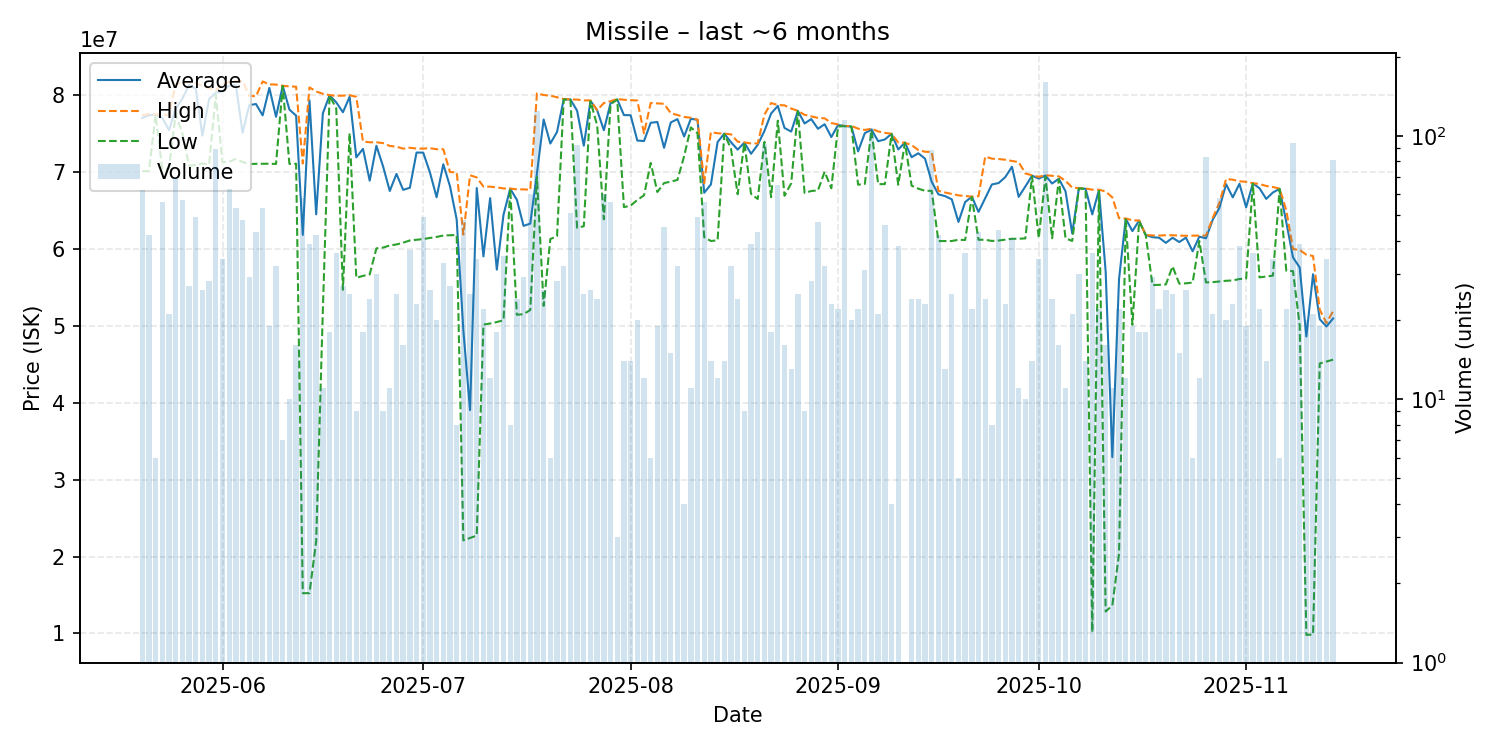

The data file committed next to this chart (first rows):
date, average, highest, lowest, order_count, volume
2025-05-20, 77002903, 77340000, 70090000, 18, 62
2025-05-21, 77332143, 77510000, 70060000, 10, 42
2025-05-22, 77433333, 77460000, 77380000, 2, 6
2025-05-23, 77010714, 77370000, 70370000, 27, 56
2025-05-24, 75403810, 77400000, 70400000, 15, 21
2025-05-25, 78158841, 81330000, 77490000, 20, 69
2025-05-26, 79512281, 81650000, 74990000, 25, 57
2025-05-27, 81229630, 81640000, 70790000, 11, 27
2025-05-28, 80823878, 81490000, 70880000, 18, 49
2025-05-29, 74702308, 81145000, 71070000, 12, 26
2025-05-30, 79471071, 80850000, 70960000, 18, 28
2025-05-31, 80274157, 80580000, 79995000, 34, 89
2025-06-01, 80435294, 81420000, 71230000, 17, 34
2025-06-02, 81191587, 81650000, 71300000, 23, 63
2025-06-03, 81250755, 81830000, 71670000, 7, 53
2025-06-04, 75052292, 81790000, 71260000, 20, 48
2025-06-05, 78654828, 79890000, 71000000, 18, 29
2025-06-06, 78802093, 79800000, 71030000, 24, 43
2025-06-07, 77327547, 81730000, 71040000, 25, 53
2025-06-08, 80897368, 81350000, 71040000, 11, 19
2025-06-09, 77139375, 81330000, 71010000, 17, 32
2025-06-10, 81158571, 81170000, 81150000, 4, 7
2025-06-11, 78074000, 81090000, 71020000, 6, 10
2025-06-12, 77293125, 81055000, 71040000, 12, 16
2025-06-13, 61792586, 71070000, 15230000, 23, 58
2025-06-14, 79268974, 80960000, 15240000, 12, 39
2025-06-15, 64465238, 80430000, 22010000, 15, 42
2025-06-16, 77590000, 80130000, 52030000, 5, 11
2025-06-17, 79925556, 79960000, 79895000, 8, 18
2025-06-18, 79019722, 79860000, 78220000, 13, 36
2025-06-19, 77727778, 79890000, 54665000, 13, 27
2025-06-20, 79746800, 79955000, 75000000, 10, 25
2025-06-21, 71870000, 79725000, 56210000, 7, 9
2025-06-22, 72973889, 73920000, 56470000, 9, 18
2025-06-23, 68842083, 73830000, 56660000, 10, 24
2025-06-24, 73370000, 73830000, 60040000, 6, 30
2025-06-25, 70697778, 73720000, 60145000, 7, 9
2025-06-26, 67500909, 73350000, 60420000, 8, 11
2025-06-27, 69717600, 73260000, 60550000, 13, 25
2025-06-28, 67648750, 73000000, 60780000, 11, 16
2025-06-29, 67915135, 73120000, 61070000, 15, 37
2025-06-30, 72495217, 73010000, 61160000, 15, 23
2025-07-01, 72483061, 73010000, 61250000, 22, 49
2025-07-02, 69923462, 73060000, 61400000, 16, 26
2025-07-03, 66683500, 72930000, 61530000, 10, 20
2025-07-04, 70973030, 72930000, 61710000, 17, 33
2025-07-05, 68118889, 69960000, 61740000, 13, 27
2025-07-06, 63817500, 69915000, 61780000, 5, 8
2025-07-07, 49357292, 61840000, 22100000, 17, 48
2025-07-08, 39022400, 69540000, 22410000, 13, 25
2025-07-09, 67889118, 69260000, 22720000, 15, 34
2025-07-10, 58998636, 68070000, 50130000, 9, 22
2025-07-11, 66572500, 68060000, 50280000, 9, 12
2025-07-12, 57274444, 67970000, 50470000, 9, 18
2025-07-13, 64408000, 67830000, 50700000, 12, 35
2025-07-14, 67801250, 67820000, 67790000, 6, 8
2025-07-15, 66351250, 67710000, 51415000, 8, 24
2025-07-16, 62963448, 67710000, 51490000, 13, 29
2025-07-17, 63265000, 67650000, 52040000, 24, 60
2025-07-18, 69810000, 80205000, 69330000, 35, 124
... 119 more rows
